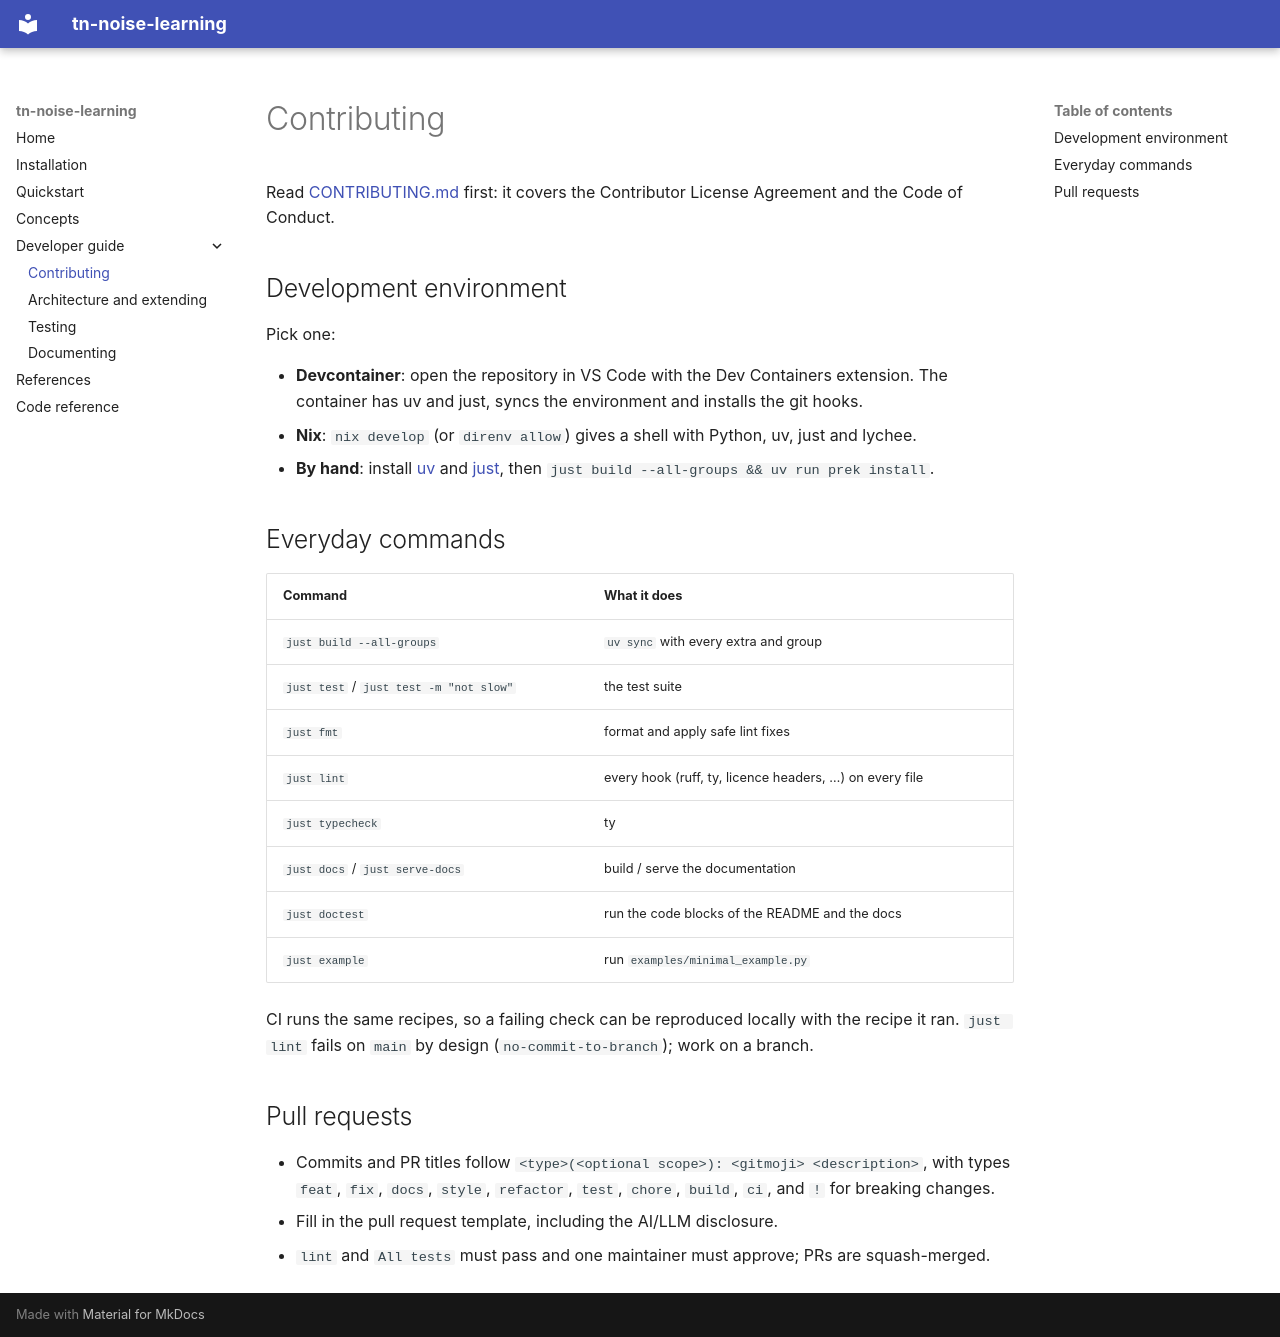

repository: Algorithmiq/tn-noise-learning · page: contributing/index.html · generator: mkdocs

# Contributing

Read [CONTRIBUTING.md](https://github.com/Algorithmiq/tn-noise-learning/blob/main/CONTRIBUTING.md) first: it
covers the Contributor License Agreement and the Code of Conduct.

## Development environment

Pick one:

- **Devcontainer**: open the repository in VS Code with the Dev Containers extension. The container has uv and just,
  syncs the environment and installs the git hooks.
- **Nix**: `nix develop` (or `direnv allow`) gives a shell with Python, uv, just and lychee.
- **By hand**: install [uv](https://docs.astral.sh/uv/) and [just](https://github.com/casey/just), then
  `just build --all-groups && uv run prek install`.

## Everyday commands

| Command | What it does |
| --- | --- |
| `just build --all-groups` | `uv sync` with every extra and group |
| `just test` / `just test -m "not slow"` | the test suite |
| `just fmt` | format and apply safe lint fixes |
| `just lint` | every hook (ruff, ty, licence headers, …) on every file |
| `just typecheck` | ty |
| `just docs` / `just serve-docs` | build / serve the documentation |
| `just doctest` | run the code blocks of the README and the docs |
| `just example` | run `examples/minimal_example.py` |

CI runs the same recipes, so a failing check can be reproduced locally with the recipe it ran. `just lint` fails on
`main` by design (`no-commit-to-branch`); work on a branch.

## Pull requests

- Commits and PR titles follow `<type>(<optional scope>): <gitmoji> <description>`, with types `feat`, `fix`,
  `docs`, `style`, `refactor`, `test`, `chore`, `build`, `ci`, and `!` for breaking changes.
- Fill in the pull request template, including the AI/LLM disclosure.
- `lint` and `All tests` must pass and one maintainer must approve; PRs are squash-merged.
